Run: headless pygame with SDL's dummy video driver; simulated clock (each Clock.tick advances the game by its frame time, no real sleeping); random seed 0; keys injected as events and as key.get_pressed() state; no mouse input.
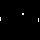
Frame 1 of 4 · flips 1–60 · no input
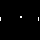
Frame 2 of 4 · flips 61–180 · tapped SPACE, RETURN · held RIGHT (→), D
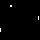
Frame 3 of 4 · flips 181–300 · held DOWN (↓), S
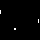
Frame 4 of 4 · flips 301–420 · held LEFT (←), A, UP (↑), W

The pygame program that drew these frames:

# Modified from http://www.pygame.org/project-Very+simple+Pong+game-816-.html
import pygame
from pygame.locals import *

bar1_score, bar2_score = 0, 0


def run(screen_width=40., screen_height=40.):
    global bar1_score, bar2_score
    pygame.init()

    bar_width, bar_height = screen_width / 32., screen_height / 9.6
    bar_dist_from_edge = screen_width / 64.
    circle_diameter = screen_height / 16.
    circle_radius = circle_diameter / 2.
    bar_1_start_x, bar_2_start_x = bar_dist_from_edge, screen_width - bar_dist_from_edge - bar_width
    bar_start_y = (screen_height - bar_height) / 2.
    bar_max_y = screen_height - bar_height - bar_dist_from_edge
    circle_start_x, circle_start_y = (screen_width - circle_diameter) / 2., (screen_width - circle_diameter) / 2.

    screen = pygame.display.set_mode((int(screen_width), int(screen_height)), 0, 32)

    # Creating 2 bars, a ball and background.
    back = pygame.Surface((int(screen_width), int(screen_height)))
    background = back.convert()
    background.fill((0, 0, 0))
    bar = pygame.Surface((int(bar_width), int(bar_height)))
    bar1 = bar.convert()
    bar1.fill((255, 255, 255))
    bar2 = bar.convert()
    bar2.fill((255, 255, 255))
    circle_surface = pygame.Surface((int(circle_diameter), int(circle_diameter)))
    pygame.draw.circle(circle_surface, (255, 255, 255), (int(circle_radius), int(circle_radius)), int(circle_radius))
    circle = circle_surface.convert()
    circle.set_colorkey((0, 0, 0))

    # some definitions
    bar1_x, bar2_x = bar_1_start_x, bar_2_start_x
    bar1_y, bar2_y = bar_start_y, bar_start_y
    circle_x, circle_y = circle_start_x, circle_start_y
    bar1_move, bar2_move = 0., 0.
    speed_x, speed_y, speed_circle = screen_width / 2.56, screen_height / 1.92, screen_width / 2.56  # 250., 250., 250.

    clock = pygame.time.Clock()

    done = False
    while not done:
        for event in pygame.event.get():  # User did something
            if event.type == pygame.QUIT:  # If user clicked close
                done = True  # Flag that we are done so we exit this loop
            if event.type == KEYDOWN:
                if event.key == K_UP:
                    bar1_move = -ai_speed
                elif event.key == K_DOWN:
                    bar1_move = ai_speed
            elif event.type == KEYUP:
                if event.key == K_UP:
                    bar1_move = 0.
                elif event.key == K_DOWN:
                    bar1_move = 0.

        screen.blit(background, (0, 0))
        screen.blit(bar1, (bar1_x, bar1_y))
        screen.blit(bar2, (bar2_x, bar2_y))
        screen.blit(circle, (circle_x, circle_y))

        bar1_y += bar1_move

        # movement of circle
        time_passed = clock.tick(30)
        time_sec = time_passed / 1000.0

        circle_x += speed_x * time_sec
        circle_y += speed_y * time_sec
        ai_speed = speed_circle * time_sec

        # AI of the computer.
        if circle_x >= (screen_width / 2.) - circle_diameter:
            if not bar2_y == circle_y + circle_radius:
                if bar2_y < circle_y + circle_radius:
                    bar2_y += ai_speed
                if bar2_y > circle_y - (bar_height - circle_radius):
                    bar2_y -= ai_speed
            else:
                bar2_y == circle_y + circle_radius

        if bar1_y >= bar_max_y:
            bar1_y = bar_max_y
        elif bar1_y <= bar_dist_from_edge:
            bar1_y = bar_dist_from_edge
        if bar2_y >= bar_max_y:
            bar2_y = bar_max_y
        elif bar2_y <= bar_dist_from_edge:
            bar2_y = bar_dist_from_edge
        # since i don't know anything about collision, ball hitting bars goes like this.
        if circle_x <= bar1_x + bar_dist_from_edge:
            if circle_y >= bar1_y - circle_radius and circle_y <= bar1_y + (bar_height - circle_radius):
                circle_x = bar_dist_from_edge + bar_width
                speed_x = -speed_x
        if circle_x >= bar2_x - circle_diameter:
            if circle_y >= bar2_y - circle_radius and circle_y <= bar2_y + (bar_height - circle_radius):
                circle_x = screen_width - bar_dist_from_edge - bar_width - circle_diameter
                speed_x = -speed_x
        if circle_x < 0.:
            bar2_score += 1
            circle_x, circle_y = (screen_width + circle_diameter) / 2., circle_start_y
            bar1_y, bar_2_y = bar_start_y, bar_start_y
        elif circle_x > screen_width:
            bar1_score += 1
            circle_x, circle_y = circle_start_x, circle_start_y
            bar1_y, bar2_y = bar_start_y, bar_start_y
        if circle_y <= bar_dist_from_edge:
            speed_y = -speed_y
            circle_y = bar_dist_from_edge
        elif circle_y >= screen_height - circle_diameter - circle_radius:
            speed_y = -speed_y
            circle_y = screen_height - circle_diameter - circle_radius

        pygame.display.update()

    pygame.quit()


if __name__ == '__main__':
    run()
